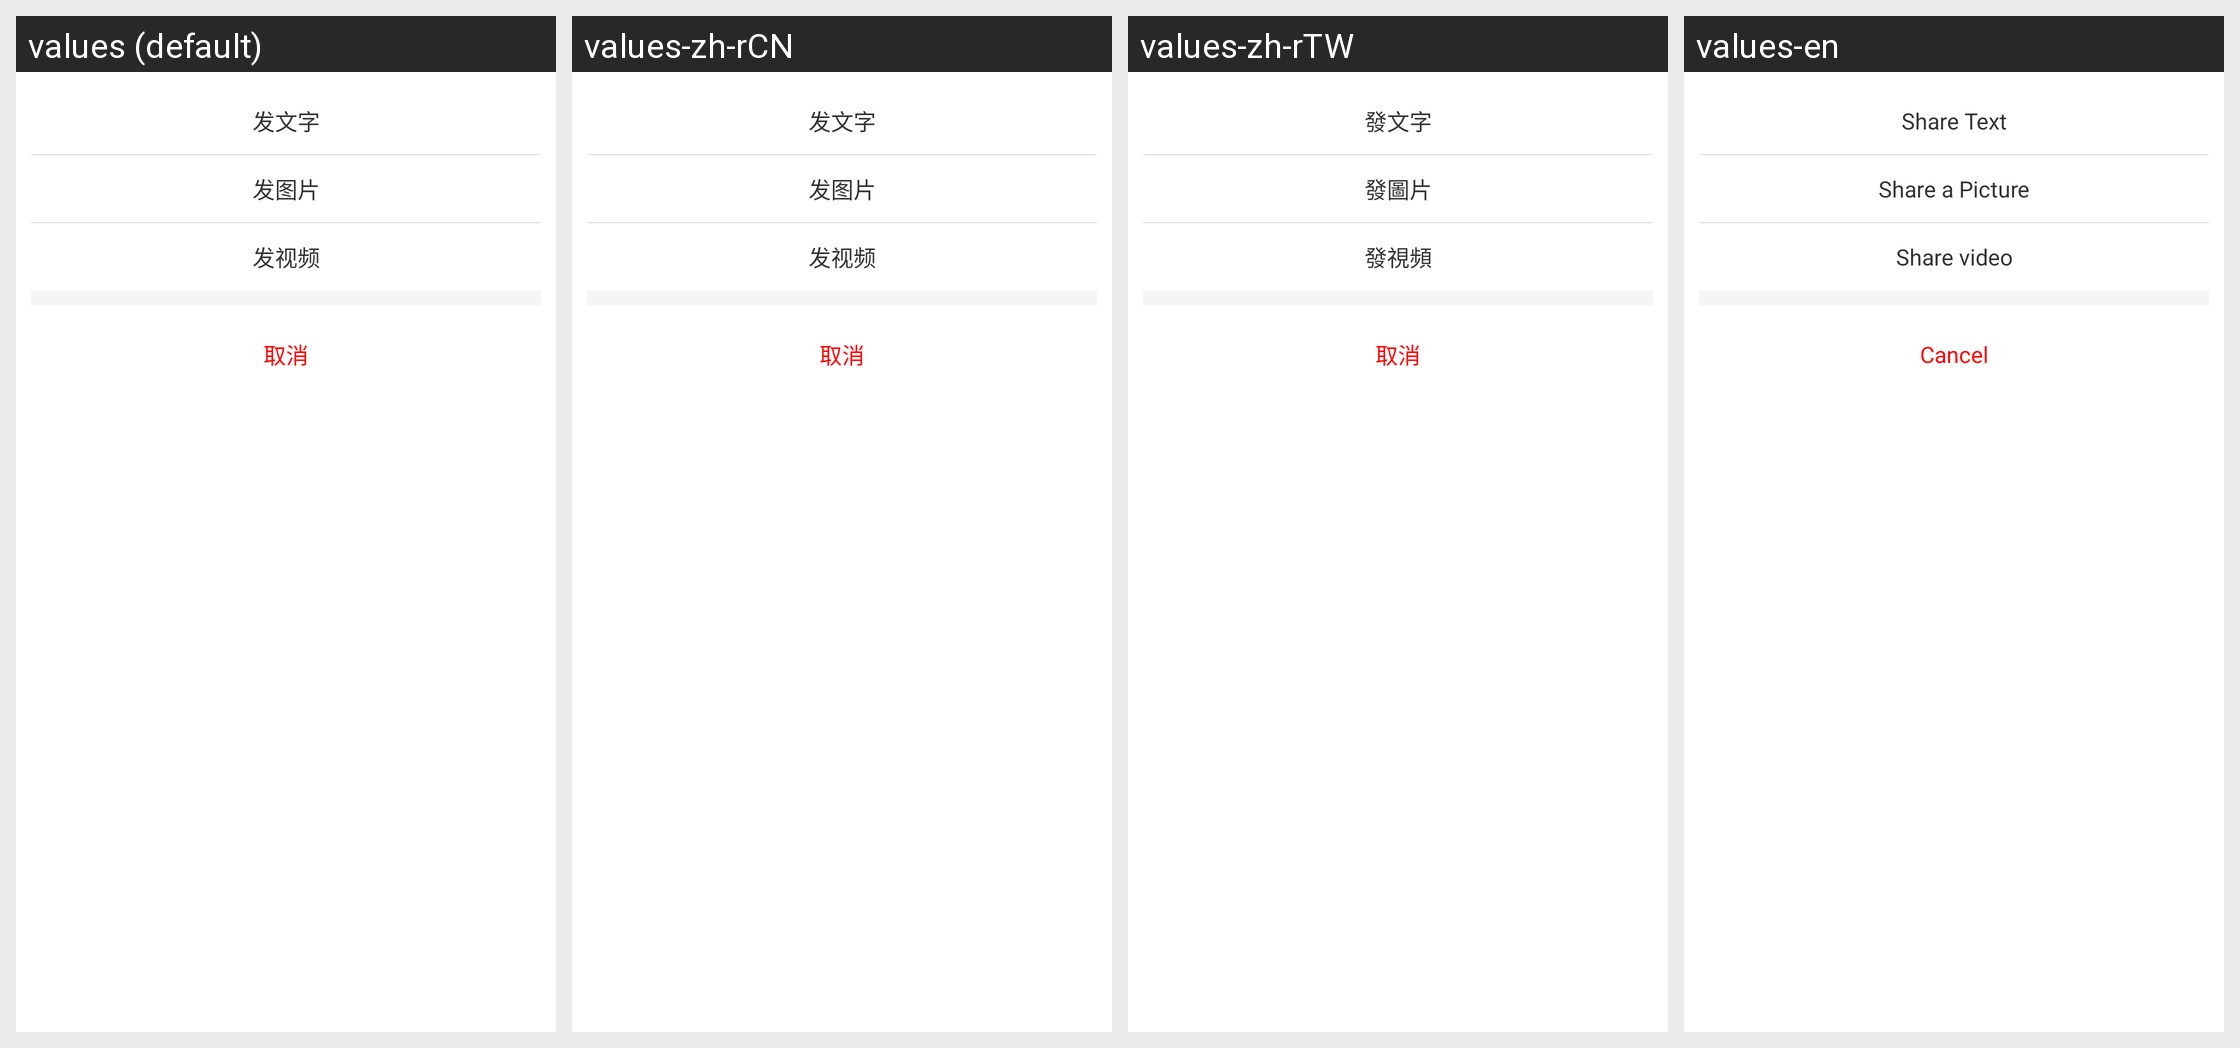

Strings drawn on this Android screen and how each of the app's shown locales translates them:
Android screen res/layout/layout_menu_send_qzone_message.xml rendered under 4 locales, left to right: values (default), values-zh-rCN, values-zh-rTW, values-en. Device: Nexus 5 (rendered at 1080×1920; each locale shown at half size, 540×960, under a caption strip naming it); theme Theme.MaterialComponents.DayNight.NoActionBar.
Strings drawn on this screen, with the default value and each locale's value (text and hints the layout hard-codes, and strings that could not be matched under every locale, appear in the picture but are not listed):

qzone_send_word
  values: 发文字
  values-zh-rCN: 发文字
  values-zh-rTW: 發文字
  values-en: Share Text

qzone_send_picture
  values: 发图片
  values-zh-rCN: 发图片
  values-zh-rTW: 發圖片
  values-en: Share a Picture

qzone_send_video
  values: 发视频
  values-zh-rCN: 发视频
  values-zh-rTW: 發視頻
  values-en: Share video

common_cancel
  values: 取消
  values-zh-rCN: 取消
  values-zh-rTW: 取消
  values-en: Cancel
